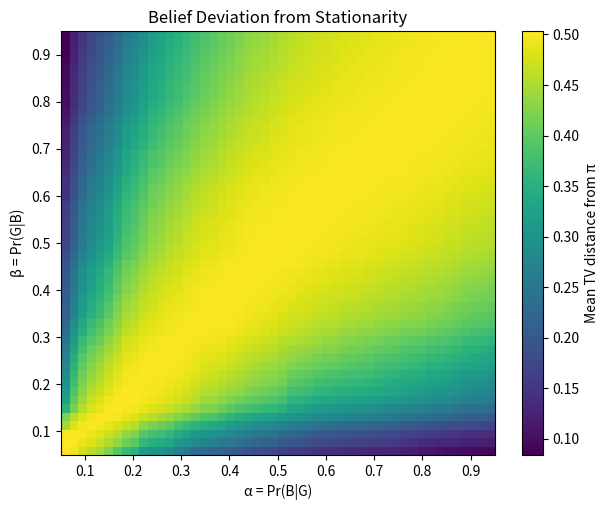

This figure's Python source: (Note: this script raises an exception after producing the figure.)
#!/usr/bin/env python3
"""
analysis_beliefs.py — SA1: Belief deviation from stationarity.

For a grid of (alpha, beta) values, runs Bayesian filtering with the
Stackelberg strategy s1*(G)=A, s1*(B)=F, then computes the mean TV distance
||belief - pi|| over a simulation trajectory.

Generates: ../figures/fig_belief_deviation.png (heatmap)
"""

import matplotlib
matplotlib.use('Agg')
import matplotlib.pyplot as plt
import numpy as np
import os

# ── Inline utilities ──────────────────────────────────────────────────────────

def tv_distance(p, q):
    return 0.5 * np.abs(p - q).sum()


def simulate_chain(alpha, beta, T, rng, theta_0=None):
    pi = np.array([beta / (alpha + beta), alpha / (alpha + beta)])
    Tmat = np.array([[1 - alpha, alpha], [beta, 1 - beta]])
    states = np.zeros(T, dtype=int)
    states[0] = theta_0 if theta_0 is not None else rng.choice(2, p=pi)
    for t in range(1, T):
        states[t] = rng.choice(2, p=Tmat[states[t - 1]])
    return states, pi, Tmat


def bayesian_filter_run(alpha, beta, T=500, seed=42):
    """Run Bayesian filtering and return mean TV distance from pi."""
    rng = np.random.default_rng(seed)
    states, pi, Tmat = simulate_chain(alpha, beta, T, rng)

    # Stackelberg strategy: A (0) in G (0), F (1) in B (1)
    strat = np.array([[1.0, 0.0],   # state G -> action A w.p.1
                       [0.0, 1.0]])  # state B -> action F w.p.1

    belief = pi.copy()
    tv_vals = []

    for t in range(1, T):
        predicted = Tmat.T @ belief
        action = 0 if states[t] == 0 else 1
        likelihood = strat[:, action]
        posterior = predicted * likelihood
        s = posterior.sum()
        if s > 0:
            posterior /= s
        else:
            posterior = pi.copy()
        belief = posterior
        tv_vals.append(tv_distance(belief, pi))

    return np.mean(tv_vals) if tv_vals else 0.0


# ── Main ──────────────────────────────────────────────────────────────────────

def main():
    N = 50
    alphas = np.linspace(0.05, 0.95, N)
    betas = np.linspace(0.05, 0.95, N)
    grid = np.zeros((N, N))

    for i, a in enumerate(alphas):
        for j, b in enumerate(betas):
            grid[j, i] = bayesian_filter_run(a, b)

    fig, ax = plt.subplots(figsize=(7, 5.5))
    im = ax.imshow(grid, origin='lower', aspect='auto',
                   extent=[alphas[0], alphas[-1], betas[0], betas[-1]],
                   cmap='viridis')
    cb = fig.colorbar(im, ax=ax, label='Mean TV distance from π')
    ax.set_xlabel('α = Pr(B|G)')
    ax.set_ylabel('β = Pr(G|B)')
    ax.set_title('Belief Deviation from Stationarity')

    outdir = os.path.join(os.path.dirname(__file__), '..', 'figures')
    os.makedirs(outdir, exist_ok=True)
    outpath = os.path.join(outdir, 'fig_belief_deviation.png')
    fig.savefig(outpath, dpi=150, bbox_inches='tight')
    plt.close(fig)
    print(f"Saved {outpath}")

    tv_mean = np.mean(grid)
    # High-persistence region: alpha < 0.2 and beta < 0.2
    hp_mask = (alphas < 0.2)
    hp_j = np.where(betas < 0.2)[0]
    hp_i = np.where(alphas < 0.2)[0]
    hp_vals = grid[np.ix_(hp_j, hp_i)]
    tv_hp = np.mean(hp_vals) if hp_vals.size > 0 else 0.0

    print(f"STAT:tv_mean={tv_mean:.3f}")
    print(f"STAT:tv_mean_high_persist={tv_hp:.3f}")


if __name__ == '__main__':
    main()
